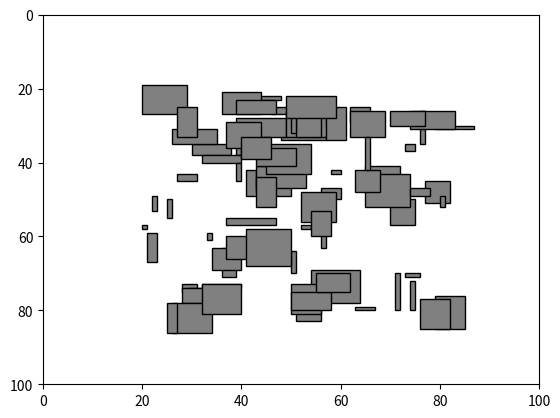

Write Python code to recreate this figure.
# Script for proect configuration of simple rectangles

import random
import argparse
from collections import namedtuple
import matplotlib.pyplot as plt

# Named tuples so our code is more readable
Size = namedtuple("Size", ["width", "height"])
Coordinate = namedtuple("Coordinate", ["x", "y"])

# Default values
DEFAULT_MAP_SIZE = Size(100, 100)  # Size of the map
DEFAULT_DENSITY = 0.8  # Density of the rectangles around the middle of the map


def generate_rectangles(
    map: dict[Coordinate, int], size: Size, density: float
) -> dict[Coordinate, int]:
    """
    Generate rectangles in the map. Returns the map with the rectangles.
    """

    # Generate a rectangle in the middle of the map
    middle = Coordinate(size.width // 2, size.height // 2)

    num_rectangulars = int(size.width * size.height * density)
    # based on density, we calculate a circle radius and generate rectangles around the middle, within the
    # circle radius
    circle_radius = int((size.width + size.height) / (4 * density)) // 4

    print(circle_radius, num_rectangulars)
    for i in range(num_rectangulars):
        x = random.randint(0, size.width - 1)
        y = random.randint(0, size.height - 1)

        if (x - middle.x) ** 2 + (y - middle.y) ** 2 < circle_radius**2:
            map[Coordinate(x, y)] = 1

    return map


def generate_buildings(
    size: Size, density: float, limit_count: int = 1000
) -> set[tuple[Coordinate, Coordinate]]:

    # interpret density as the number of buildings
    epsilon = 0
    max_buildings = (size.width) + epsilon

    num_buildings = int(max_buildings * density)  # 20 max buildings
    # based on density, we can calculate a "spread" of the buildings
    circle_radius = int((size.width + size.height) / (4 * density)) // 2
    center = Coordinate(size.width // 2, size.height // 2)

    generated = set()

    print(f"{circle_radius=} {num_buildings=}")

    for i in range(num_buildings):
        if len(generated) >= limit_count:
            break

        # building start_loc
        x = random.randint(center.x - circle_radius, center.x + circle_radius - 1)
        y = random.randint(center.y - circle_radius, center.y + circle_radius - 1)

        # building size
        width = random.randint(1, 10)
        height = random.randint(1, 10)

        # check if building is within the map
        if x + width >= size.width or y + height >= size.height:
            continue

        if x < 0 or y < 0:
            continue

        generated.add((Coordinate(x, y), Coordinate(x + width, y + height)))

    return generated


def print_map(map: dict[Coordinate, int], size: Size) -> None:
    for y in range(size.height):
        for x in range(size.width):
            print(map[Coordinate(x, y)], end="")
        print()


def convert_to_set_of_rectangles(
    map: dict[Coordinate, int], size: Size
) -> set[tuple[Coordinate, Coordinate]]:
    # any sequence of 1s in the map is a rectangle
    rectangles = set()
    for y in range(size.height):
        for x in range(size.width):
            if map[Coordinate(x, y)] == 1:
                x1 = x
                while x1 < size.width and map[Coordinate(x1, y)] == 1:
                    x1 += 1
                y1 = y
                while y1 < size.height and map[Coordinate(x, y1)] == 1:
                    y1 += 1

                # Check if the current rectangle overlaps with any existing rectangle
                overlaps = False
                for rectangle in rectangles:
                    if (
                        x1 > rectangle[0].x
                        and x < rectangle[1].x
                        and y1 > rectangle[0].y
                        and y < rectangle[1].y
                    ):
                        # keep the rectangle with the smallest x, y and the largest x1, y1
                        overlaps = True
                        break
                    # partial overlaps
                    # if (
                    #     (x1 > rectangle[0].x and x < rectangle[1].x)
                    #     or (y1 > rectangle[0].y and y < rectangle[1].y)
                    # ):
                    #     # merge the rectangles
                    #     # rectangles.remove(rectangle)
                    #     # x = min(x, rectangle[0].x)
                    #     # y = min(y, rectangle[0].y)
                    #     # x1 = min(x1, rectangle[1].x)
                    #     # y1 = min(y1, rectangle[1].y)
                    #     # rectangles.add((Coordinate(x, y), Coordinate(x1, y1)))
                    #     overlaps = True
                    #     break

                # If the current rectangle does not overlap, add it to the set of rectangles
                if not overlaps:
                    rectangles.add((Coordinate(x, y), Coordinate(x1, y1)))

    print(rectangles)
    return rectangles


def visualize_map(rectangles: set[tuple[Coordinate, Coordinate]], size: Size) -> None:
    fig, ax = plt.subplots()
    for rectangle in rectangles:
        x = rectangle[0].x
        y = rectangle[0].y
        width = rectangle[1].x - rectangle[0].x
        height = rectangle[1].y - rectangle[0].y
        ax.add_patch(
            plt.Rectangle((x, y), width, height, edgecolor="black", facecolor="gray")
        )
    ax.set_xlim(0, size.width)
    ax.set_ylim(0, size.height)
    plt.gca().invert_yaxis()
    plt.show()


def get_empty_map(size: Size) -> dict[Coordinate, int]:
    map = {}
    for x in range(size.width):
        for y in range(size.height):
            map[Coordinate(x, y)] = 0
    return map


def main(args: argparse.Namespace) -> None:
    map_size = Size(args.map_size[0], args.map_size[1])
    density = args.density
    map = get_empty_map(map_size)

    map = generate_buildings(map_size, density)
    visualize_map(map, map_size)


if __name__ == "__main__":
    parser = argparse.ArgumentParser()
    parser.add_argument(
        "--map-size",
        type=int,
        nargs=2,
        default=DEFAULT_MAP_SIZE,
        help="Size of the map",
    )
    parser.add_argument(
        "--density",
        type=float,
        default=DEFAULT_DENSITY,
        help="Density of the rectangles around the middle of the map",
    )
    args = parser.parse_args()
    main(args)
